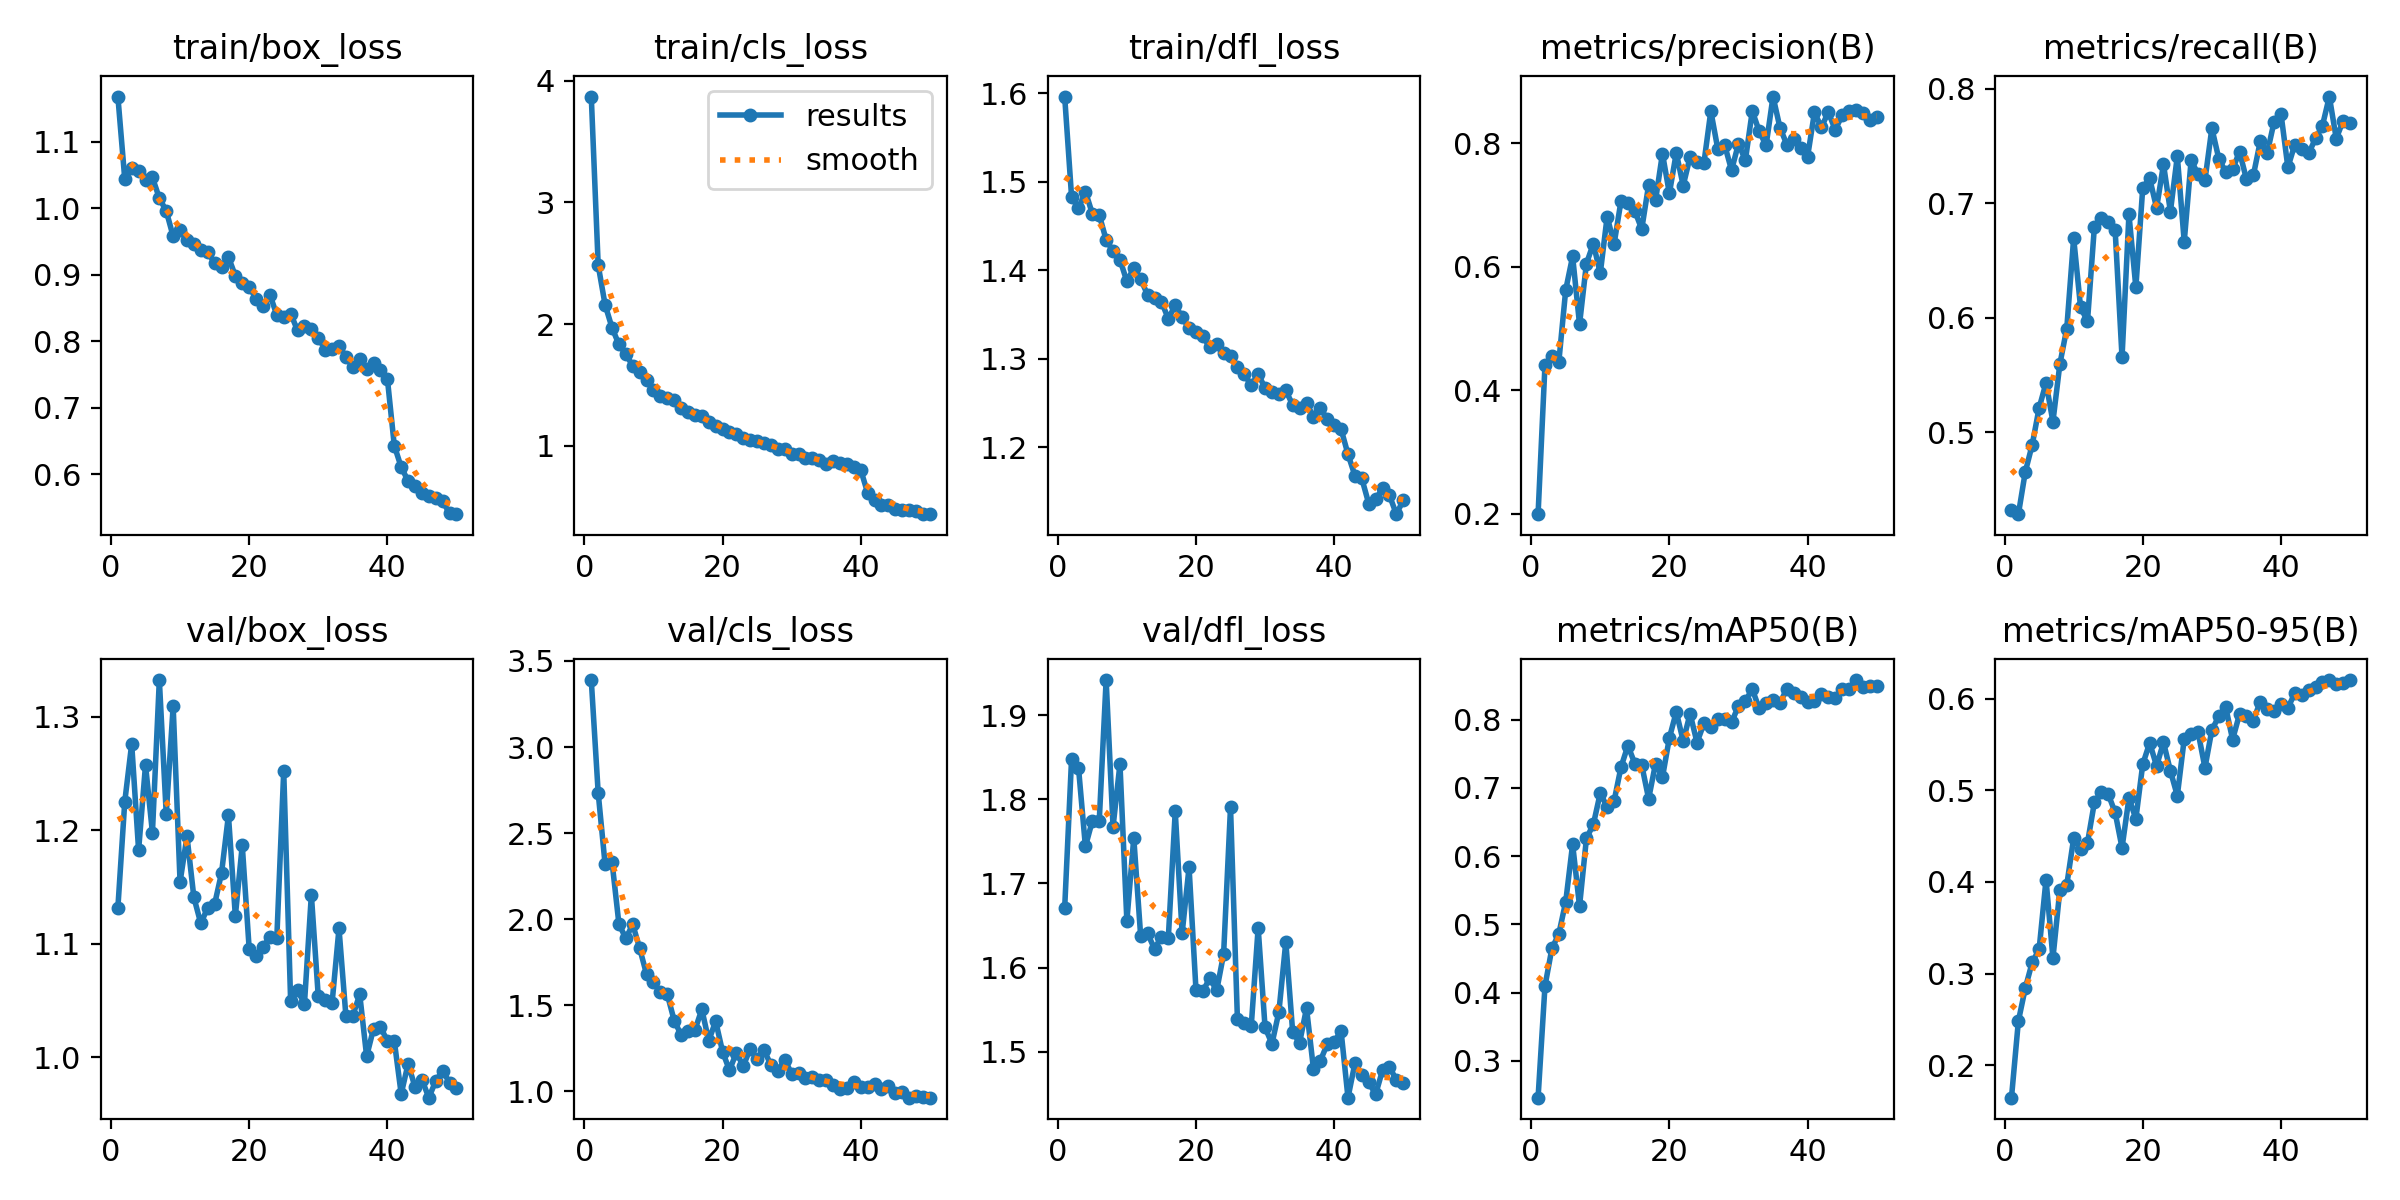

The table this chart was drawn from, first rows:
epoch, time, train/box_loss, train/cls_loss, train/dfl_loss, metrics/precision(B), metrics/recall(B), metrics/mAP50(B), metrics/mAP50-95(B), val/box_loss, val/cls_loss, val/dfl_loss, lr/pg0, lr/pg1, lr/pg2
1, 50.17, 1.168, 3.872, 1.596, 0.1992, 0.4322, 0.2459, 0.1646, 1.132, 3.389, 1.671, 0.0001374, 0.0001374, 0.0001374
2, 62.45, 1.044, 2.485, 1.483, 0.441, 0.4286, 0.4096, 0.2482, 1.225, 2.734, 1.848, 0.0002709, 0.0002709, 0.0002709
3, 74.64, 1.061, 2.159, 1.47, 0.4559, 0.4656, 0.4645, 0.2842, 1.276, 2.319, 1.838, 0.000399, 0.000399, 0.000399
4, 87.11, 1.057, 1.97, 1.489, 0.4455, 0.4892, 0.4858, 0.3123, 1.182, 2.334, 1.744, 0.0003922, 0.0003922, 0.0003922
5, 99.51, 1.043, 1.832, 1.464, 0.5623, 0.5214, 0.533, 0.3264, 1.257, 1.973, 1.774, 0.000384, 0.000384, 0.000384
6, 111.9, 1.047, 1.751, 1.463, 0.6166, 0.5432, 0.6175, 0.4025, 1.198, 1.888, 1.774, 0.0003757, 0.0003757, 0.0003757
7, 124.4, 1.015, 1.657, 1.434, 0.5067, 0.5094, 0.5265, 0.317, 1.332, 1.97, 1.942, 0.0003675, 0.0003675, 0.0003675
8, 136.7, 0.9962, 1.608, 1.422, 0.605, 0.5596, 0.626, 0.3912, 1.214, 1.831, 1.767, 0.0003592, 0.0003592, 0.0003592
9, 149, 0.9579, 1.541, 1.412, 0.6371, 0.5907, 0.6465, 0.3967, 1.309, 1.68, 1.842, 0.0003509, 0.0003509, 0.0003509
10, 161.2, 0.9669, 1.458, 1.387, 0.5891, 0.6697, 0.6924, 0.4476, 1.154, 1.636, 1.656, 0.0003427, 0.0003427, 0.0003427
11, 173.6, 0.9521, 1.409, 1.403, 0.6811, 0.6092, 0.6717, 0.4364, 1.195, 1.576, 1.754, 0.0003344, 0.0003344, 0.0003344
12, 185.8, 0.9463, 1.388, 1.39, 0.6367, 0.5971, 0.6806, 0.4427, 1.141, 1.564, 1.637, 0.0003262, 0.0003262, 0.0003262
13, 198.1, 0.9377, 1.375, 1.372, 0.7062, 0.6797, 0.7304, 0.4869, 1.118, 1.411, 1.641, 0.0003179, 0.0003179, 0.0003179
14, 210.4, 0.9338, 1.31, 1.368, 0.7028, 0.6876, 0.762, 0.4985, 1.132, 1.328, 1.622, 0.0003097, 0.0003097, 0.0003097
15, 222.8, 0.9179, 1.276, 1.365, 0.6902, 0.6837, 0.7355, 0.4959, 1.135, 1.348, 1.637, 0.0003014, 0.0003014, 0.0003014
16, 235.2, 0.9122, 1.254, 1.345, 0.6607, 0.6769, 0.7335, 0.476, 1.162, 1.357, 1.636, 0.0002932, 0.0002932, 0.0002932
17, 248, 0.9267, 1.244, 1.361, 0.7322, 0.5656, 0.684, 0.4374, 1.213, 1.476, 1.786, 0.0002849, 0.0002849, 0.0002849
18, 260.2, 0.8984, 1.198, 1.347, 0.7074, 0.6904, 0.7356, 0.4916, 1.124, 1.294, 1.641, 0.0002766, 0.0002766, 0.0002766
19, 272.6, 0.8881, 1.164, 1.335, 0.7831, 0.6267, 0.7155, 0.4691, 1.187, 1.408, 1.719, 0.0002684, 0.0002684, 0.0002684
20, 284.8, 0.8824, 1.14, 1.33, 0.7186, 0.7139, 0.7732, 0.5286, 1.096, 1.231, 1.574, 0.0002601, 0.0002601, 0.0002601
21, 297.1, 0.8637, 1.114, 1.325, 0.7841, 0.7219, 0.8114, 0.5519, 1.09, 1.122, 1.572, 0.0002519, 0.0002519, 0.0002519
22, 309.3, 0.8536, 1.094, 1.313, 0.7312, 0.696, 0.7687, 0.5267, 1.097, 1.225, 1.588, 0.0002436, 0.0002436, 0.0002436
23, 321.4, 0.8701, 1.059, 1.316, 0.7778, 0.7342, 0.8087, 0.5524, 1.106, 1.147, 1.573, 0.0002354, 0.0002354, 0.0002354
24, 333.6, 0.8395, 1.044, 1.306, 0.7699, 0.6929, 0.7665, 0.5213, 1.105, 1.248, 1.616, 0.0002271, 0.0002271, 0.0002271
25, 345.7, 0.8364, 1.034, 1.303, 0.7677, 0.7412, 0.7944, 0.4942, 1.252, 1.187, 1.79, 0.0002188, 0.0002188, 0.0002188
26, 358, 0.8416, 1.024, 1.291, 0.8518, 0.6666, 0.7898, 0.5561, 1.05, 1.238, 1.539, 0.0002106, 0.0002106, 0.0002106
27, 370.2, 0.8163, 1.003, 1.282, 0.7909, 0.7378, 0.801, 0.5615, 1.059, 1.154, 1.534, 0.0002023, 0.0002023, 0.0002023
28, 382.4, 0.8223, 0.975, 1.27, 0.7969, 0.7254, 0.8016, 0.5638, 1.047, 1.119, 1.531, 0.0001941, 0.0001941, 0.0001941
29, 394.6, 0.819, 0.9678, 1.283, 0.7562, 0.7202, 0.796, 0.5247, 1.143, 1.185, 1.647, 0.0001858, 0.0001858, 0.0001858
30, 406.8, 0.8054, 0.9333, 1.267, 0.799, 0.7657, 0.8202, 0.566, 1.054, 1.102, 1.529, 0.0001776, 0.0001776, 0.0001776
31, 419, 0.7872, 0.9272, 1.262, 0.7722, 0.7391, 0.8276, 0.5808, 1.051, 1.105, 1.51, 0.0001693, 0.0001693, 0.0001693
32, 431.3, 0.7878, 0.9006, 1.26, 0.8521, 0.7274, 0.8445, 0.5909, 1.048, 1.08, 1.548, 0.000161, 0.000161, 0.000161
33, 443.5, 0.7932, 0.8989, 1.264, 0.8191, 0.7297, 0.8165, 0.5555, 1.113, 1.084, 1.631, 0.0001528, 0.0001528, 0.0001528
34, 455.8, 0.7767, 0.8771, 1.248, 0.7963, 0.7452, 0.8248, 0.5832, 1.036, 1.063, 1.523, 0.0001445, 0.0001445, 0.0001445
35, 467.9, 0.7609, 0.8478, 1.244, 0.8754, 0.7213, 0.8283, 0.5808, 1.037, 1.064, 1.511, 0.0001363, 0.0001363, 0.0001363
36, 480.1, 0.7735, 0.8731, 1.25, 0.8252, 0.7245, 0.824, 0.5763, 1.055, 1.04, 1.552, 0.000128, 0.000128, 0.000128
37, 492.3, 0.7575, 0.853, 1.235, 0.7976, 0.7541, 0.8456, 0.5968, 1.001, 1.014, 1.48, 0.0001198, 0.0001198, 0.0001198
38, 504.6, 0.7676, 0.8494, 1.244, 0.8065, 0.7437, 0.8387, 0.5889, 1.025, 1.022, 1.49, 0.0001115, 0.0001115, 0.0001115
39, 516.7, 0.7564, 0.8214, 1.232, 0.7918, 0.7712, 0.8325, 0.5865, 1.027, 1.053, 1.509, 0.0001032, 0.0001032, 0.0001032
40, 528.9, 0.7437, 0.7983, 1.225, 0.7777, 0.7785, 0.8255, 0.594, 1.015, 1.024, 1.512, 9.49926e-05, 9.49926e-05, 9.49926e-05
41, 542.9, 0.6429, 0.6099, 1.22, 0.85, 0.7315, 0.828, 0.59, 1.015, 1.027, 1.525, 8.6736e-05, 8.6736e-05, 8.6736e-05
42, 554.9, 0.6104, 0.5554, 1.192, 0.8254, 0.7514, 0.8379, 0.606, 0.9678, 1.04, 1.446, 7.84794e-05, 7.84794e-05, 7.84794e-05
43, 567.1, 0.5896, 0.5094, 1.168, 0.8502, 0.7474, 0.8336, 0.604, 0.9943, 1.012, 1.486, 7.02228e-05, 7.02228e-05, 7.02228e-05
44, 579.1, 0.5815, 0.5078, 1.165, 0.8217, 0.7436, 0.8317, 0.6095, 0.9739, 1.029, 1.472, 6.19662e-05, 6.19662e-05, 6.19662e-05
45, 591.2, 0.5711, 0.4771, 1.136, 0.8448, 0.7567, 0.8449, 0.613, 0.9803, 0.993, 1.464, 5.37096e-05, 5.37096e-05, 5.37096e-05
46, 603.5, 0.5666, 0.4722, 1.141, 0.852, 0.7679, 0.8445, 0.618, 0.9645, 0.9939, 1.45, 4.5453e-05, 4.5453e-05, 4.5453e-05
47, 615.7, 0.5632, 0.4672, 1.154, 0.8542, 0.7934, 0.858, 0.6201, 0.9791, 0.9635, 1.478, 3.71964e-05, 3.71964e-05, 3.71964e-05
48, 627.9, 0.5587, 0.4623, 1.146, 0.8483, 0.7567, 0.8485, 0.6163, 0.9883, 0.9704, 1.482, 2.89398e-05, 2.89398e-05, 2.89398e-05
49, 640.1, 0.5409, 0.4395, 1.124, 0.8376, 0.7723, 0.8496, 0.617, 0.9775, 0.97, 1.467, 2.06832e-05, 2.06832e-05, 2.06832e-05
50, 652.3, 0.5396, 0.4353, 1.14, 0.8418, 0.7706, 0.8496, 0.6205, 0.9726, 0.9645, 1.463, 1.24266e-05, 1.24266e-05, 1.24266e-05
